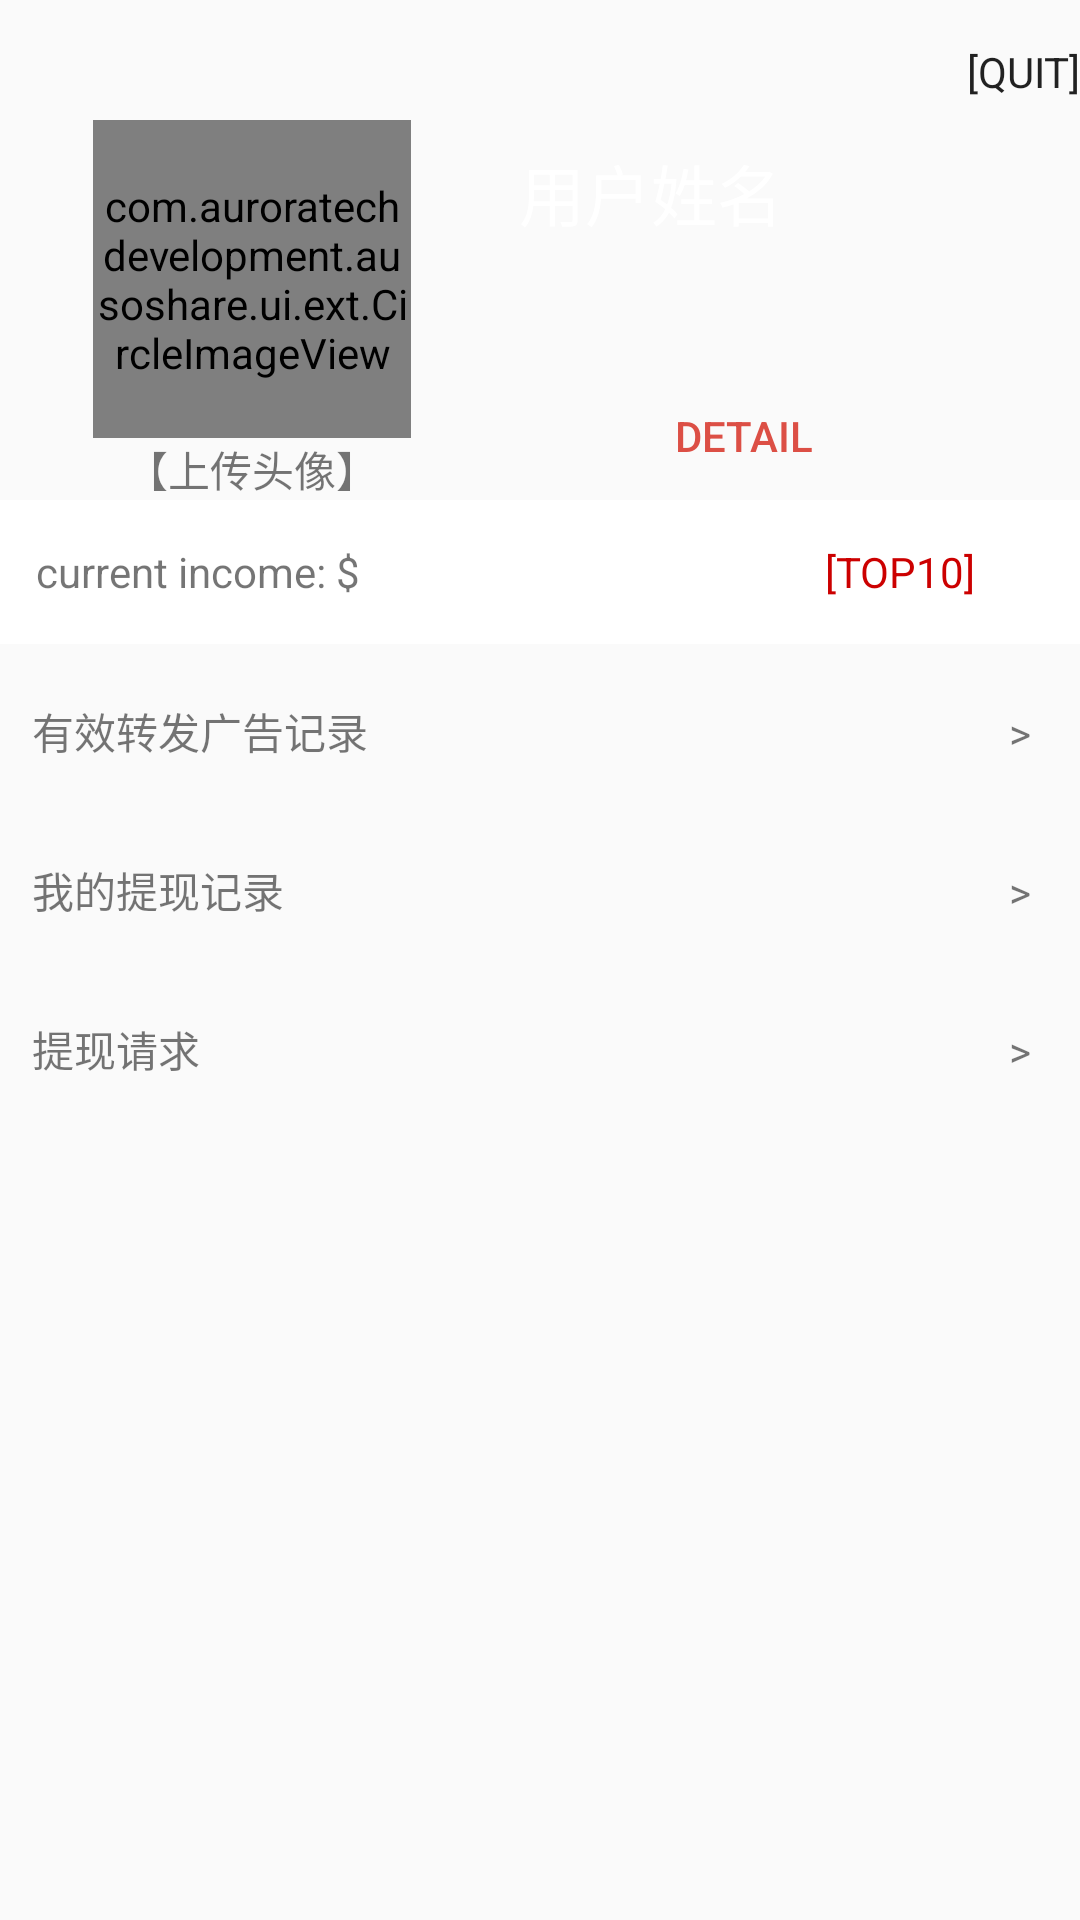

Layout XML and referenced resources for this Android screen:
<!-- AndroidManifest.xml: application theme Theme.Rc_mobile -->
<!-- res/layout/fragment_profile_v2.xml -->
<?xml version="1.0" encoding="utf-8"?>
<RelativeLayout xmlns:android="http://schemas.android.com/apk/res/android"
    xmlns:app="http://schemas.android.com/apk/res-auto"
    android:layout_width="match_parent"
    android:layout_height="match_parent"
    android:layout_marginTop="-7dp" >

	<RelativeLayout
	    android:id="@+id/login_out_profile_layout"
	    style="@style/myProfileLayout"
	    android:layout_alignParentTop="true"
	    android:layout_marginTop="0dp"
	    android:background="@drawable/background" >

        <Button
            android:id="@+id/button_logout"
            style="?android:attr/buttonBarStyle"
            android:layout_width="wrap_content"
            android:layout_height="wrap_content"
            android:layout_alignParentRight="true"
            android:layout_centerVertical="false"
            android:layout_marginRight="0dp"
            android:background="@null"
            android:gravity="right|center_vertical"
            android:text="@string/ui_logout" />

        <TextView
            android:id="@+id/user_name_tV"
            android:layout_width="wrap_content"
            android:layout_height="wrap_content"
            android:layout_below="@id/button_logout"
            android:layout_centerHorizontal="false"
            android:layout_centerInParent="false"
            android:layout_marginLeft="25dp"
            android:layout_toRightOf="@+id/avatar_layout"
            android:text="用户姓名"
            android:textAppearance="?android:attr/textAppearanceLarge"
            android:textColor="@color/white" />

        <LinearLayout
            android:id="@+id/avatar_layout"
            android:layout_width="128dp"
            android:layout_height="wrap_content"
            android:layout_marginLeft="20dp"
            android:layout_marginTop="40dp"
            android:orientation="vertical" >
            
            <com.auroratechdevelopment.ausoshare.ui.ext.CircleImageView
                android:id="@+id/img_avatar"
                android:layout_width="106dp"
                android:layout_height="106dp"
                android:layout_gravity="center_horizontal"
                android:src="@drawable/profile_image"
                app:civ_border_color="@color/red"
                app:civ_border_width="2dp" />

            <TextView
                android:id="@+id/text_upload_avatar"
                android:layout_width="wrap_content"
                android:layout_height="wrap_content"
                android:layout_gravity="center_horizontal"
                android:layout_margin="0dp"
                android:layout_marginLeft="0dp"
                android:gravity="center_horizontal"
                android:scrollHorizontally="false"
                android:text="【上传头像】" />

	        </LinearLayout>

       

        <TextView
            android:id="@+id/user_info_tV"
            android:layout_width="wrap_content"
            android:layout_height="wrap_content"
            android:layout_alignLeft="@id/user_name_tV"
            android:layout_below="@+id/user_name_tV"
            android:layout_centerHorizontal="false"
            android:layout_marginTop="5dp"
            android:text="知名企业家，万贯资产"
            android:textAppearance="?android:attr/textAppearanceMedium"
            android:textColor="@color/white"
            android:visibility="invisible" />

        <Button
            android:id="@+id/button_profile"
            android:layout_width="150dp"
            android:layout_height="30dp"
            android:layout_alignLeft="@+id/user_name_tV"
            android:layout_below="@+id/user_name_tV"
            android:layout_marginLeft="0dp"
            android:layout_marginTop="50dp"
            android:layout_toRightOf="@+id/avatar_layout"
            android:background="@drawable/btn_round_corner"
            android:text="@string/ui_detail"
            android:textColor="#DC4F45" />

    </RelativeLayout>

	<ScrollView
        android:id="@+id/scrollView1"
        android:layout_width="match_parent"
        android:layout_height="match_parent"
        android:layout_below="@+id/login_out_profile_layout"
        android:layout_marginBottom="5dp" >
	
	<RelativeLayout
	    android:layout_width="match_parent"
	    android:layout_height="match_parent"
	    android:layout_alignParentRight="true">
        
	    

	    <LinearLayout
	        android:id="@+id/amount_layout"
	        android:layout_width="match_parent"
	        android:layout_height="wrap_content"
	        android:background="@color/white"
	        android:orientation="horizontal" >

	        <TextView
	            android:id="@+id/current_income_tV"
	            style="@style/myProfile"
	            android:layout_marginLeft="8dp"
	            android:layout_weight="2"
	            android:gravity="left|center_vertical"
	            android:text="@string/ui_current_income" />

	        <TextView
	            android:id="@+id/leaderboard_tV"
	            style="@style/myProfile"
	            android:layout_width="match_parent"
	            android:layout_height="48dp"
	            android:layout_marginLeft="0dp"
	            android:layout_weight="4"
	            android:gravity="center_vertical|center_horizontal"
	            android:text="@string/ui_leaderboard"
	            android:textColor="@color/text_dark_Red" />

	    </LinearLayout>
	    
	    <LinearLayout
	        android:id="@+id/shared_history_layout"
	        android:layout_below="@+id/amount_layout"
	        android:layout_width="match_parent"
	        android:layout_height="wrap_content"
	        android:orientation="horizontal" >
	        
	        <TextView
	            android:id="@+id/shared_history"
	            style="@style/myProfile"
	            android:layout_width="match_parent"
	            android:layout_height="48dp"
	            android:layout_marginLeft="0dp"
	            android:layout_marginTop="5dp"
	            android:layout_weight="1"
	            android:text="  有效转发广告记录" />

	        <TextView
	            android:id="@+id/textView1"
	            style="@style/myProfile"
	            android:layout_width="match_parent"
	            android:layout_height="48dp"
	            android:layout_marginLeft="0dp"
	            android:layout_marginTop="5dp"
	            android:layout_weight="12"
	            android:text=">" />
	        
	    </LinearLayout>
	    
	    
	    <LinearLayout
	        android:id="@+id/withdraw_history_layout"
	        android:layout_below="@+id/shared_history_layout"
	        android:layout_width="match_parent"
	        android:layout_height="wrap_content"
	        android:orientation="horizontal" >
	        
			<TextView
		        android:id="@+id/withdraw_history"
		        style="@style/myProfile"
		        android:layout_width="match_parent"
		        android:layout_height="48dp"
		        android:layout_weight="1"
		        android:layout_marginLeft="0dp"
		        android:layout_marginTop="5dp"
		        android:text="  我的提现记录" />	
		        
			<TextView
	            android:id="@+id/textView2"
	            style="@style/myProfile"
	            android:layout_width="match_parent"
	            android:layout_height="48dp"
	            android:layout_marginLeft="0dp"
	            android:layout_marginTop="5dp"
	            android:layout_weight="12"
	            android:text=">" />
	        
	    </LinearLayout>
	    
	    <LinearLayout
	        android:id="@+id/withdraw_request_layout"
	        android:layout_below="@+id/withdraw_history_layout"
	        android:layout_width="match_parent"
	        android:layout_height="wrap_content"
	        android:orientation="horizontal" >
	        
			<TextView
		        android:id="@+id/withdraw_request"
		        style="@style/myProfile"
		        android:layout_width="match_parent"
		        android:layout_height="48dp"
		      	android:layout_weight="1"
		        android:layout_marginLeft="0dp"
		        android:layout_marginTop="5dp"
		        android:text="  提现请求" />
			
			<TextView
	            android:id="@+id/textView3"
	            style="@style/myProfile"
	            android:layout_width="match_parent"
	            android:layout_height="48dp"
	            android:layout_marginLeft="0dp"
	            android:layout_marginTop="5dp"
	            android:layout_weight="12"
	            android:text=">" />
	        
	    </LinearLayout>
	    
	    <LinearLayout
	        android:id="@+id/noti_setting_layout"
	        android:layout_width="match_parent"
	        android:layout_height="wrap_content"
	        android:layout_below="@+id/withdraw_request_layout"
	        android:orientation="horizontal"
	        android:visibility="gone" >
	        
			<TextView
			    android:id="@+id/noti_setting"
			    style="@style/myProfile"
			    android:layout_width="match_parent"
			    android:layout_height="48dp"
			    android:layout_marginLeft="0dp"
			    android:layout_marginTop="5dp"
			    android:layout_weight="1"
			    android:clickable="false"
			    android:text="  接受推送" />
			
			<com.auroratechdevelopment.ausoshare.ui.ext.SwitchButton
			    android:id="@+id/noti_switch"
			    style="@style/myProfile"
			    android:layout_width="match_parent"
			    android:layout_height="48dp"
			    android:layout_marginLeft="0dp"
			    android:layout_marginTop="5dp"
			    android:layout_weight="3"
			    android:background="@color/white"
			    android:checked="true"
			    android:padding="4dp"
			    app:frameDrawable="@drawable/switch_frame"
			    app:sliderDrawable="@drawable/selector_switch_slider"
			    app:stateDrawable="@drawable/selector_switch_state"
			    app:stateMaskDrawable="@drawable/switch_state_mask"
			    app:withTextInterval="16dp" />
	        
	    </LinearLayout>
	    
	   
	    
	</RelativeLayout>
	</ScrollView>

</RelativeLayout>
<!-- resources referenced by this layout -->
<resources>
  <color name="red">#FF0000</color>
  <color name="text_dark_Red">#ffcc0000</color>
  <color name="white">#ffffff</color>
  <string name="ui_current_income">current income: $</string>
  <string name="ui_detail">Detail</string>
  <string name="ui_leaderboard">[TOP10]</string>
  <string name="ui_logout">[QUIT]</string>
  <style name="myProfile">
          <item name="android:padding">4dp</item>
          <item name="android:gravity">center_vertical</item>
          <item name="android:layout_width">match_parent</item>
          <item name="android:layout_height">48dp</item>
          <item name="android:layout_marginLeft">8dp</item>
          <item name="android:clickable">true</item>
          <item name="android:background">@drawable/text_view_clicked</item>
      </style>
  <style name="myProfileLayout">
          <item name="android:layout_width">match_parent</item>
          <item name="android:layout_height">wrap_content</item>
          <item name="android:layout_marginTop">6dp</item>
          <item name="android:background">@drawable/text_view_clicked</item>
          <item name="android:clickable">true</item>
      </style>
  <style name="Theme.Rc_mobile" parent="@style/Theme.AppCompat.Light">
          
          
          
          
          
  
          
          
  
          
          
      </style>
</resources>
